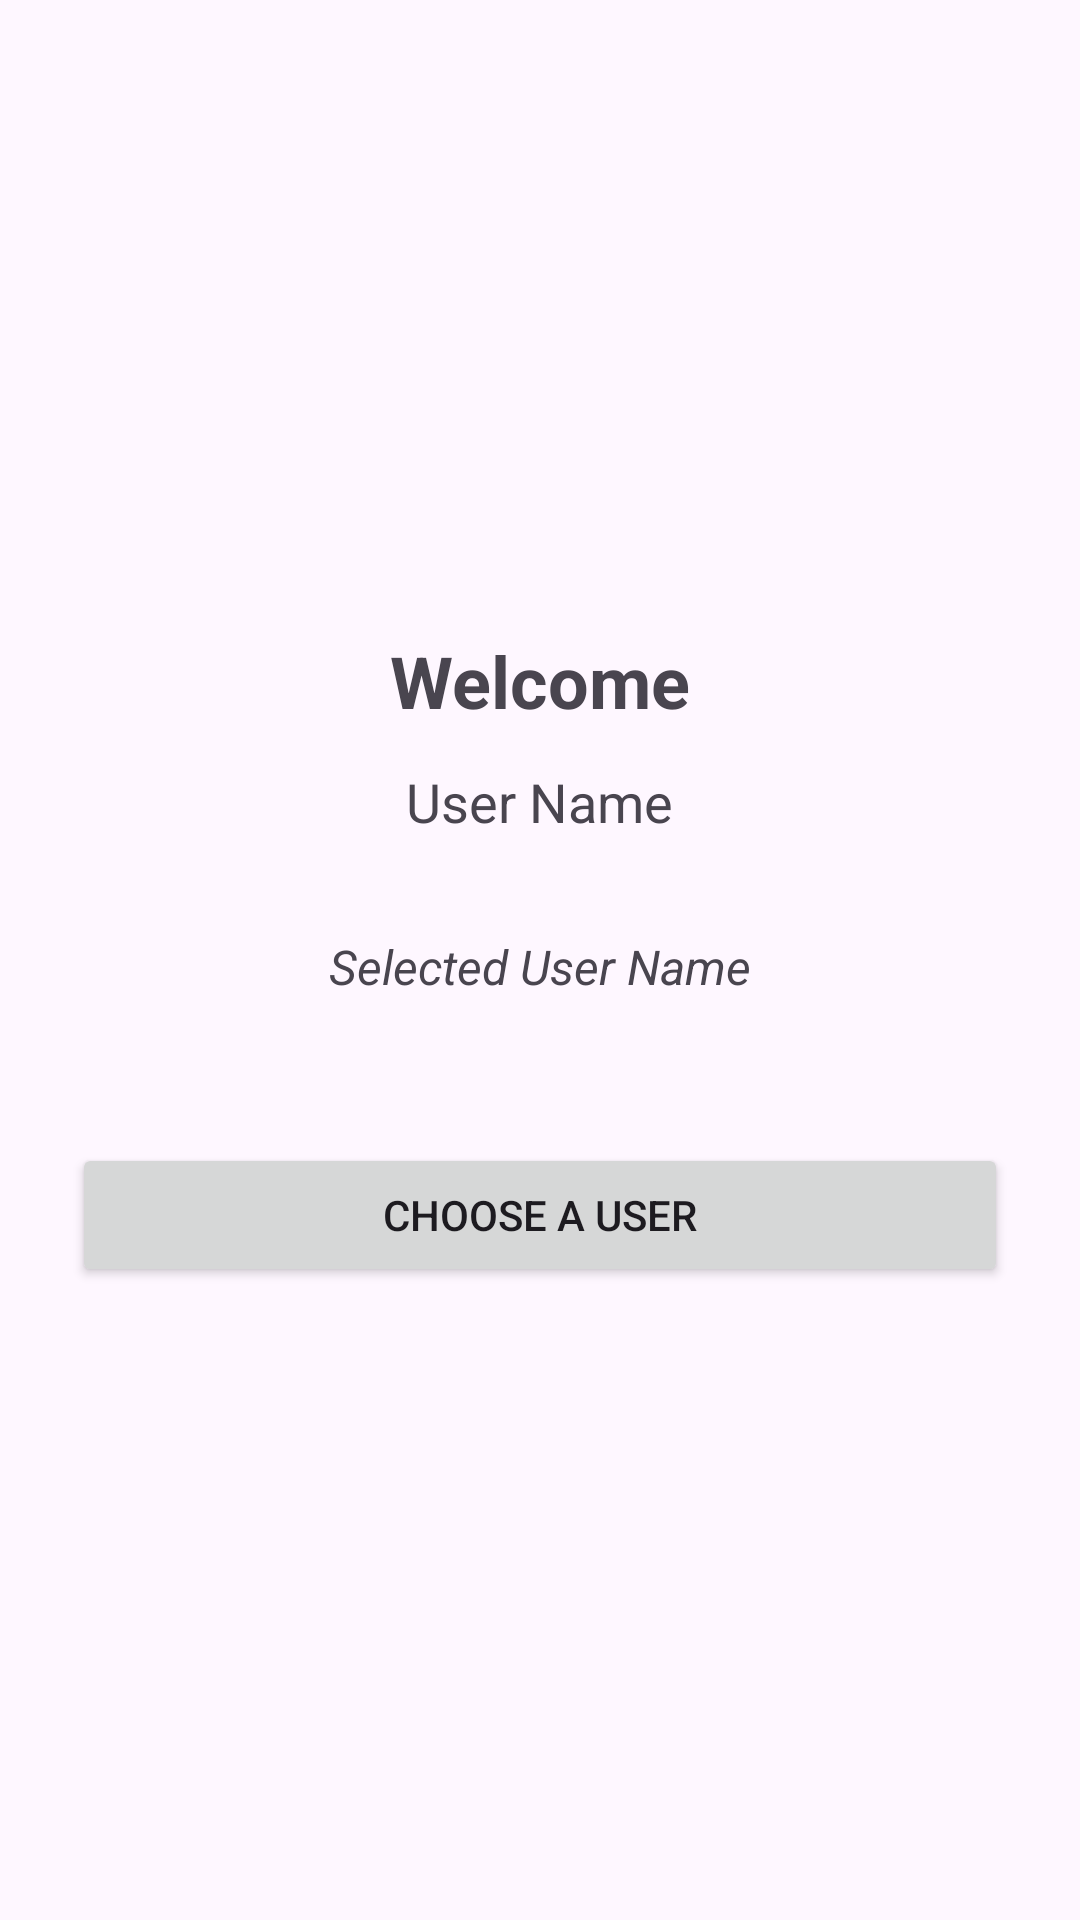

Layout XML and referenced resources for this Android screen:
<!-- AndroidManifest.xml: application theme Theme.SuitmediaTest -->
<!-- res/layout/activity_second.xml -->
<?xml version="1.0" encoding="utf-8"?>
<LinearLayout xmlns:android="http://schemas.android.com/apk/res/android"
    xmlns:tools="http://schemas.android.com/tools"
    android:layout_width="match_parent"
    android:layout_height="match_parent"
    android:gravity="center"
    android:orientation="vertical"
    android:padding="24dp"
    tools:context=".SecondActivity">

    
    <TextView
        android:id="@+id/tvWelcome"
        android:layout_width="wrap_content"
        android:layout_height="wrap_content"
        android:text="Welcome"
        android:textSize="24sp"
        android:textStyle="bold" />

    
    <TextView
        android:id="@+id/tvName"
        android:layout_width="wrap_content"
        android:layout_height="wrap_content"
        android:layout_marginTop="12dp"
        android:text="User Name"
        android:textSize="18sp" />

    
    <TextView
        android:id="@+id/tvSelectedUser"
        android:layout_width="wrap_content"
        android:layout_height="wrap_content"
        android:layout_marginTop="32dp"
        android:text="Selected User Name"
        android:textSize="16sp"
        android:textStyle="italic" />

    
    <Button
        android:id="@+id/btnChooseUser"
        android:layout_width="match_parent"
        android:layout_height="wrap_content"
        android:layout_marginTop="48dp"
        android:text="Choose a User" />

</LinearLayout>
<!-- resources referenced by this layout -->
<resources>
  <style name="Theme.SuitmediaTest" parent="Base.Theme.SuitmediaTest" />
  <style name="Base.Theme.SuitmediaTest" parent="Theme.Material3.DayNight.NoActionBar">
          
          
      </style>
</resources>
